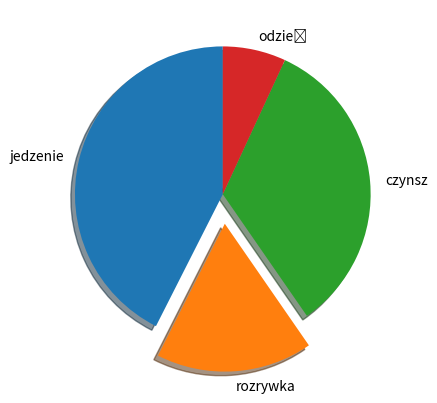

The matplotlib source for this figure:
import numpy as np
import matplotlib.pyplot as plt

costs = ['jedzenie', 'rozrywka', 'czynsz', 'odzież']
pln = [1356, 545, 1067, 220]

explode = [0, 0.2, 0, 0]

plt.pie(pln, labels=costs, shadow=True, startangle=90, explode=explode)

plt.show()